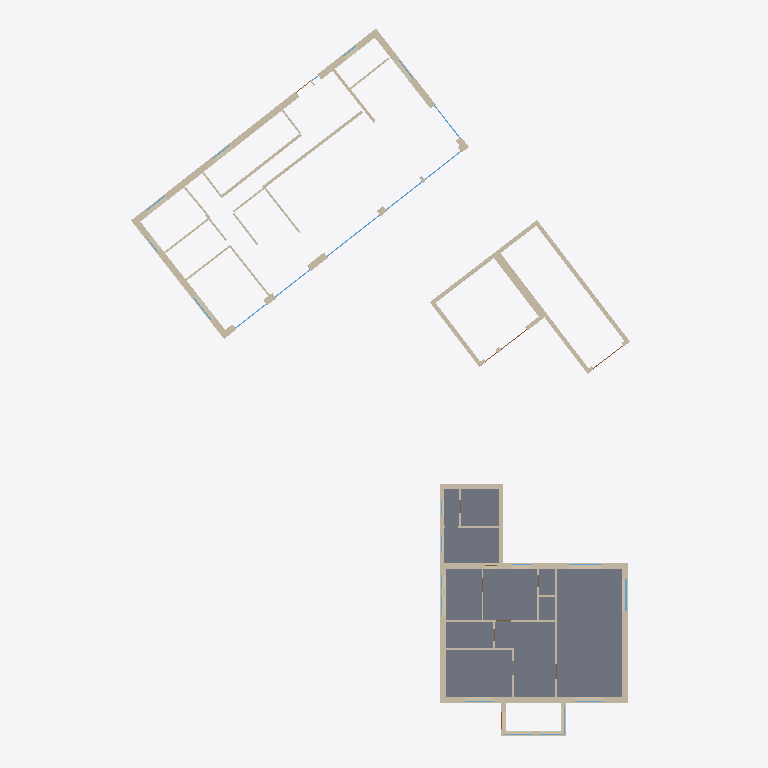
Plan cut of the same IFC building model at storey 'EG' (level 0.50 m, cut at 1.90 m), seen from above with north up, elements coloured by IFC class: 47 walls (beige), 9 windows (light blue), 2 slabs (grey), 1 door (brown). Cut surfaces are drawn darker.
Extent 30.9 m × 43.4 m × 11.7 m (x, y, z). Storeys (5): KG at -2.00 m; EG at 0.00 m; EG at 0.00 m; EG at 0.50 m; DG at 3.50 m. Elements (125): 61 IfcWallStandardCase, 32 IfcWindow, 17 IfcDoor, 8 IfcSlab, 5 IfcRoof, 2 IfcBuildingElementProxy.

HEADER;
FILE_DESCRIPTION(('ViewDefinition[DesignTransferView]'),'2;1');
FILE_NAME('/dev/null','2026-10-15T11:53:51+02:00',(''),(''),'IfcOpenShell 0.9.0','IfcOpenShell 0.9.0','Nobody');
FILE_SCHEMA(('IFC2X3'));
ENDSEC;
DATA;
#6=IFCPROJECT('1OWqrrgsH7Sf7J_IZkAEKP',#5,'Oberhofer – Ashausener Str. 12, Stelle','Bestand (mit Innenwänden EG/DG) + Neubau Bungalow V1 (Vorentwurf, Lage Ost) – Stand 15.10.2026, entspricht 3D-Viewer',$,$,$,(#19,#25),#14);
#29=IFCSITE('11Jvnzio1FsAJUakaMiI5H',#28,'Ashausener Str. 12 / Am Osterfeld, 21435 Stelle – Flur 6, Flst. 121/1 + 121/2','Lokales Koordinatensystem (m): Ursprung = Außenecke Hauptbau Straßenseite/NW (Tektur-Punkt A), x entlang Straßenfassade, z = Gelände ±0,00. Geolage nur grob (±0,5 km), keine amtliche Georeferenzierung',$,#36,#70,$,.ELEMENT.,(53,23,2,400000),(10,6,39,600000),0.0,$,$);
#72=IFCBUILDING('0jWcP_bOf92fbRAImKWc3D',#71,'Bestand Wohnhaus Ashausener Str. 12','Bestand, eingeschossig + ausgebautes DG, Krüppelwalm mit Zwerchhaus, Anbau hinten, Windfang-Erker',$,#79,$,$,.ELEMENT.,$,$,$);
#104=IFCBUILDING('24tSNf4Mj2mPTwol4j4TTu',#103,'Bestand Garage / Gerätehaus','Bestand Nebengebäude: Riegel Garage/Kammer/Lager 9,35 × 3,25 m + Gerätehaus 5,00 × 5,00 m, gemeinsames T-Dach',$,#109,$,$,.ELEMENT.,$,$,$);
#120=IFCBUILDING('1HQdHLGBvAov0EVMkYOTFu',#119,'Neubau Bungalow V1 (Vorentwurf)','Vorentwurf V1 „0.1.5 kompakt“ 19,00 × 9,20 m, GR 174,8 m², Flachdach mit Attika H 3,40 m, Flst. 121/2 – NICHT ÖFFENTLICH',$,#125,$,$,.ELEMENT.,$,$,$);
#81=IFCBUILDINGSTOREY('2vMYWiSDDBSeMNWVHAisuX',#80,'KG',$,$,#88,$,$,.ELEMENT.,-2.0);
#90=IFCBUILDINGSTOREY('34oWMKFWv8K9D4V9OGwDPi',#89,'EG',$,$,#95,$,$,.ELEMENT.,0.5);
#97=IFCBUILDINGSTOREY('32IXPVbqPBQhZCX0tKs3Gg',#96,'DG',$,$,#102,$,$,.ELEMENT.,3.5);
#111=IFCBUILDINGSTOREY('3C1bKrpFfDyh8VLIinDkyA',#110,'EG',$,$,#118,$,$,.ELEMENT.,0.0);
#127=IFCBUILDINGSTOREY('2io8kMOK12cPy0sBvkiW1v',#126,'EG',$,$,#134,$,$,.ELEMENT.,0.0);
#8022=IFCSLAB('39CurMumT0EfK8eMhvq4aL',#8021,'Kellerdecke / Fußboden EG',$,$,#8027,#8040,$,$);
#8062=IFCSLAB('3DcN78B8H0Eum5p2v_mJ1v',#8061,'Fußboden EG Anbau',$,$,#8067,#8080,$,$);
#2054=IFCWALLSTANDARDCASE('2pabNmGsj6ZhKsUlImQfR2',#2053,'AW Nord (Am Osterfeld)',$,$,#2059,#2074,$);
#686=IFCWALLSTANDARDCASE('0$ToNqVFb2G8YH$MLAjD4K',#685,'AW Gartenseite',$,$,#691,#734,$);
#2098=IFCWALLSTANDARDCASE('1gS5DiNaHAAQnxGwPYK2cF',#2097,'AW West',$,$,#2103,#2118,$);
#758=IFCWALLSTANDARDCASE('3ffoSSi8b4YuhTBv7v$0lI',#757,'AW Giebel NW (Krüppelwalm)',$,$,#763,#806,$);
#830=IFCWALLSTANDARDCASE('1Q_I2_v$z4QhF6vbgDkm8z',#829,'AW Giebel SO (Krüppelwalm)',$,$,#835,#878,$);
#1600=IFCWALLSTANDARDCASE('0U7ZXVT_vB6Bs55v9mycbG',#1599,'Garage/Lager-Riegel Längswand B',$,$,#1605,#1634,$);
#1538=IFCWALLSTANDARDCASE('2v8E8a0DXE5RdWS7MGM4qV',#1537,'Garage/Lager-Riegel Längswand A',$,$,#1545,#1574,$);
#2142=IFCWALLSTANDARDCASE('0Z4f0OKTX5tvzOQ2rWGB7H',#2141,'AW Ost',$,$,#2147,#2162,$);
#549=IFCWALLSTANDARDCASE('09M9N4oRD5ZhUmqYVsGZvW',#548,'AW Straßenseite Zwerchhaus',$,$,#554,#590,$);
#2006=IFCWALLSTANDARDCASE('3jCg6pSsDDgOK8wa20lPSl',#2005,'AW Süd (Garten)',$,$,#2013,#2028,$);
#2542=IFCWALLSTANDARDCASE('3NiuTxiqD3LuZNVtbQyadA',#2541,'IW 09',$,$,#2547,#2562,$);
#1832=IFCWALLSTANDARDCASE('1DkfJmbY15BeL6L8DVMvCu',#1831,'Gerätehaus Längswand B',$,$,#1837,#1866,$);
#1774=IFCWALLSTANDARDCASE('0fEnX$5xL8M99YDYdkRBeY',#1773,'Gerätehaus Längswand A',$,$,#1779,#1808,$);
#1050=IFCWALLSTANDARDCASE('2$b9tUqen0YQn$5XP06QLN',#1049,'AW Anbau Giebel Garten',$,$,#1055,#1084,$);
#1948=IFCWALLSTANDARDCASE('1ls_XBvyf9vB5fDZWdqDKl',#1947,'Gerätehaus Stirnwand B',$,$,#1953,#1982,$);
#614=IFCWALLSTANDARDCASE('0gdJyHLazCJAbkEzHGhODv',#613,'AW Straßenseite Ost-Teil',$,$,#619,#662,$);
#1168=IFCWALLSTANDARDCASE('2RNOiT7Uj38PWEqo3Pc8tZ',#1167,'AW Anbau SO',$,$,#1173,#1202,$);
#473=IFCWALLSTANDARDCASE('2zFfZkBc9ATBRlfG1iuaNd',#472,'AW Straßenseite West-Teil',$,$,#480,#523,$);
#2674=IFCWALLSTANDARDCASE('1404R52sX7agVSiJg5lIm8',#2673,'IW 12',$,$,#2679,#2694,$);
#1226=IFCWALLSTANDARDCASE('3PgmTs4XnFBfgPgGBTcq$L',#1225,'AW Windfang-Erker vorn',$,$,#1231,#1246,$);
#1110=IFCWALLSTANDARDCASE('1coDnR7vLBlvkal_KOtRN3',#1109,'AW Anbau NW',$,$,#1115,#1144,$);
#5573=IFCWALLSTANDARDCASE('0j8YZUjgX3PxjKoI8KoE9b',#5572,'IW EG Flur/Küche | Wohnzimmer',$,$,#5578,#5593,$);
#5391=IFCWALLSTANDARDCASE('0nc2DLj_5EYv_2eLNpYSo4',#5390,'IW EG Abstellr./Küche | Bad/Flur',$,$,#5396,#5411,$);
#2452=IFCWALLSTANDARDCASE('3r8qwVVdX1y941V2e14O1K',#2451,'IW 07',$,$,#2457,#2472,$);
#1716=IFCWALLSTANDARDCASE('1T5wpEdXb8fwDtxS82GydI',#1715,'Garage/Lager-Riegel Stirnwand B',$,$,#1721,#1750,$);
#5618=IFCWALLSTANDARDCASE('2e_jW8_RH5Ow9b63r3mp9e',#5617,'IW EG Bad/Schlafzimmer | Flur',$,$,#5623,#5638,$);
#1270=IFCWALLSTANDARDCASE('15_pzSK0L3XA50cFz3ehTN',#1269,'AW Windfang-Erker NW',$,$,#1275,#1290,$);
#2232=IFCWALLSTANDARDCASE('0JiTvKwEv6QgCru6bUmFR4',#2231,'IW 02',$,$,#2237,#2252,$);
#1314=IFCWALLSTANDARDCASE('3Eiq8umpb6Dg8N8W_fYxiN',#1313,'AW Windfang-Erker SO',$,$,#1319,#1334,$);
#2498=IFCWALLSTANDARDCASE('2JVsgu7Mb9V9I0I3RgIDqq',#2497,'IW 08',$,$,#2503,#2518,$);
#1890=IFCWALLSTANDARDCASE('0eLHe8zDb6ngjJsDUGkGcm',#1889,'Gerätehaus Stirnwand A',$,$,#1895,#1924,$);
#2276=IFCWALLSTANDARDCASE('0ZpGD8JwD8whmVWEFIc2YH',#2275,'IW 03',$,$,#2281,#2296,$);
#2186=IFCWALLSTANDARDCASE('0XFs28wCr5yx$2Yi8arFD4',#2185,'IW 01',$,$,#2191,#2206,$);
#2408=IFCWALLSTANDARDCASE('2VETbZLEL6_g1FnFddm6Af',#2407,'IW 06',$,$,#2413,#2428,$);
#5753=IFCWALLSTANDARDCASE('0J3uneYK98ewiFiLu$K_No',#5752,'IW EG Anbau W.-Küche | SCHW',$,$,#5758,#5787,$);
#4570=IFCWINDOW('0KbdybCiX8HRsR18Awbd8C',#4569,'Hebe-Schiebe-Element S 03',$,$,#4575,#4590,$,2.3,4.1);
#5483=IFCWALLSTANDARDCASE('0wVXxoXlP1sRg4S1$CJ5X_',#5482,'IW EG Küche | Speisekammer',$,$,#5488,#5503,$);
#2586=IFCWALLSTANDARDCASE('3BkrsjtHzAGw7CcEv$F7LP',#2585,'IW 10',$,$,#2591,#2606,$);
#2320=IFCWALLSTANDARDCASE('208OyMLyHDCRLMB49VjW_x',#2319,'IW 04',$,$,#2325,#2340,$);
#2630=IFCWALLSTANDARDCASE('0NnBMMLq58ZOaSYRO3kChg',#2629,'IW 11',$,$,#2635,#2650,$);
#5708=IFCWALLSTANDARDCASE('0NNyTGesv6lv9azRoXNqD_',#5707,'IW EG Schlafzimmer | Flur',$,$,#5713,#5728,$);
#3113=IFCWINDOW('1v7AIR6vz6cx_xUIIiZw$s',#3112,'Fenster Hauptbau 05',$,$,#3118,#3133,$,1.23,1.93);
#2718=IFCWALLSTANDARDCASE('3V79L$ijvFYANiCgxXkQ2S',#2717,'IW 13',$,$,#2723,#2738,$);
#2364=IFCWALLSTANDARDCASE('1G42UkIXDAwuk1CHOD_ziP',#2363,'IW 05',$,$,#2369,#2384,$);
#2762=IFCWALLSTANDARDCASE('3GMGOHRmH7Gu5k1FUi31PW',#2761,'IW 14',$,$,#2767,#2782,$);
#4639=IFCWINDOW('3s$c6ObKv4Sfd$H_8tezkd',#4638,'Hebe-Schiebe-Element S 04',$,$,#4644,#4659,$,2.3,2.8);
#4501=IFCWINDOW('1IJIDBqdH8Gx5mMqw01YUk',#4500,'Hebe-Schiebe-Element S 02',$,$,#4506,#4521,$,2.3,2.7);
#4708=IFCWINDOW('2kPdBAXxT7Lf1pIWo5GFDr',#4707,'Hebe-Schiebe-Element S 05',$,$,#4713,#4728,$,2.3,2.8);
#4777=IFCWINDOW('2c$RRKZNX5gAfBx264qg7B',#4776,'Hebe-Schiebe-Element O 06',$,$,#4782,#4797,$,2.3,2.5);
#5812=IFCWALLSTANDARDCASE('0IfO7de6HAW8iMxYL93fhU',#5811,'IW EG Anbau SCHW | Nebenraum',$,$,#5817,#5846,$);
#4430=IFCWINDOW('3S5n6Vu6rF5Adv3$pJ2APC',#4429,'Hebe-Schiebe-Element S 01',$,$,#4435,#4450,$,2.3,2.4);
#5438=IFCWALLSTANDARDCASE('3ry09_r31CHRKrJfZ9lkj8',#5437,'IW EG Abstellraum | Küche',$,$,#5443,#5458,$);
#5260=IFCWINDOW('2jrqJQkR597AyzzxmQFNi7',#5259,'Fenster W 13',$,$,#5265,#5280,$,1.5,1.8);
#3596=IFCWINDOW('1v50k6UnfFeRcLROKpiki2',#3595,'Fenster Hauptbau 12',$,$,#3601,#3616,$,1.24,2.0);
#5528=IFCWALLSTANDARDCASE('23imkN9sT7zAxvwUfmRziv',#5527,'IW EG Speisekammer | Nische',$,$,#5533,#5548,$);
#4083=IFCDOOR('3ILy3wp5T1hAD$9HMqyu8j',#4082,'Garagentor Riegel 01',$,$,#4088,#4103,$,2.05,2.3);
#1658=IFCWALLSTANDARDCASE('0d$rdJZXvECuIyi4GxTQK_',#1657,'Garage/Lager-Riegel Stirnwand A',$,$,#1663,#1692,$);
ENDSEC;
